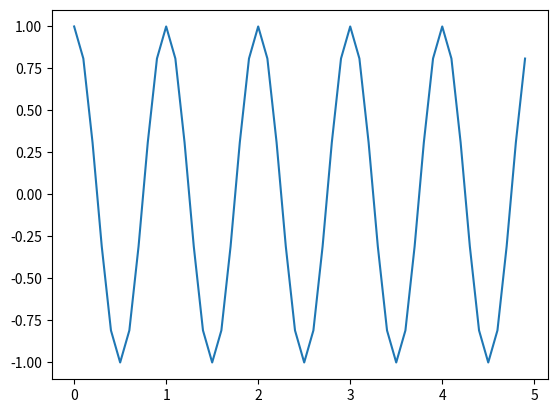

This chart was generated by the following Python code:
import matplotlib.pyplot as plt
import numpy as np
x = np.arange(0.0, 5.0, 0.1)
y = np.cos(2 * np.pi * x)
plt.plot(x, y)
plt.show()
